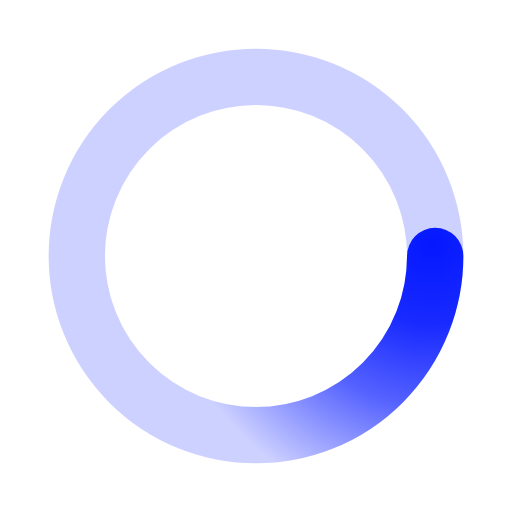
t = 0.00 s
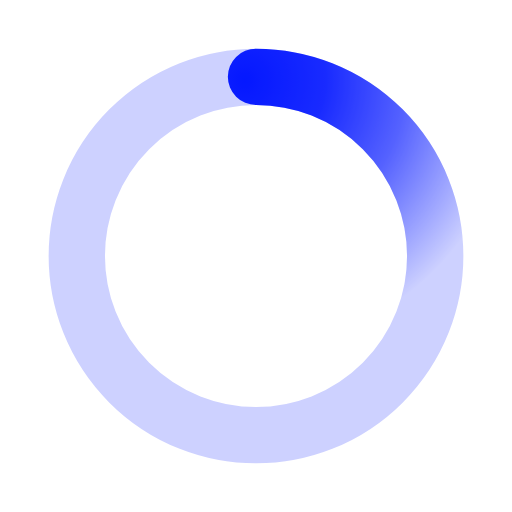
t = 0.50 s
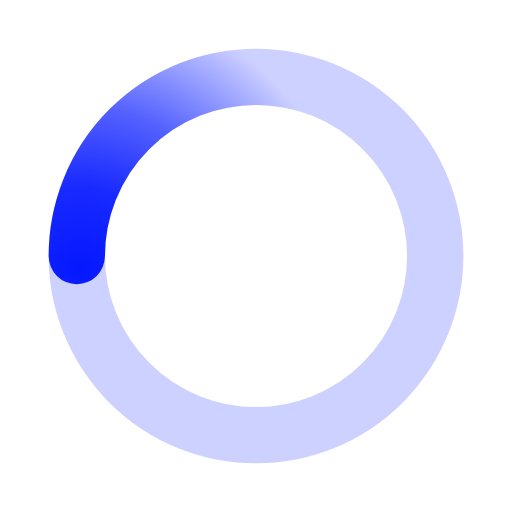
t = 1.00 s
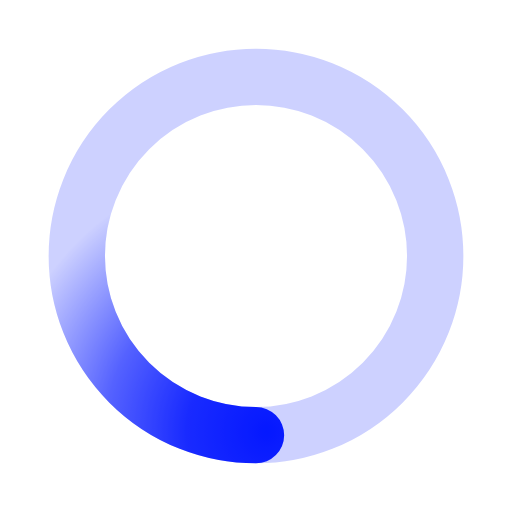
t = 1.50 s

The animated SVG that drew these frames (rendered in a browser with its animation timeline set to each time). Animation: 1 SMIL element (animateTransform=1); one cycle of 2.00 s, repeats indefinitely.

<svg xmlns="http://www.w3.org/2000/svg" viewBox="0 0 200 200"><radialGradient id="a12" cx=".66" fx=".66" cy=".3125" fy=".3125" gradientTransform="scale(1.5)"><stop offset="0" stop-color="#0518FF"></stop><stop offset=".3" stop-color="#0518FF" stop-opacity=".9"></stop><stop offset=".6" stop-color="#0518FF" stop-opacity=".6"></stop><stop offset=".8" stop-color="#0518FF" stop-opacity=".3"></stop><stop offset="1" stop-color="#0518FF" stop-opacity="0"></stop></radialGradient><circle transform-origin="center" fill="none" stroke="url(#a12)" stroke-width="22" stroke-linecap="round" stroke-dasharray="200 1000" stroke-dashoffset="0" cx="100" cy="100" r="70"><animateTransform type="rotate" attributeName="transform" calcMode="spline" dur="2" values="360;0" keyTimes="0;1" keySplines="0 0 1 1" repeatCount="indefinite"></animateTransform></circle><circle transform-origin="center" fill="none" opacity=".2" stroke="#0518FF" stroke-width="22" stroke-linecap="round" cx="100" cy="100" r="70"></circle></svg>